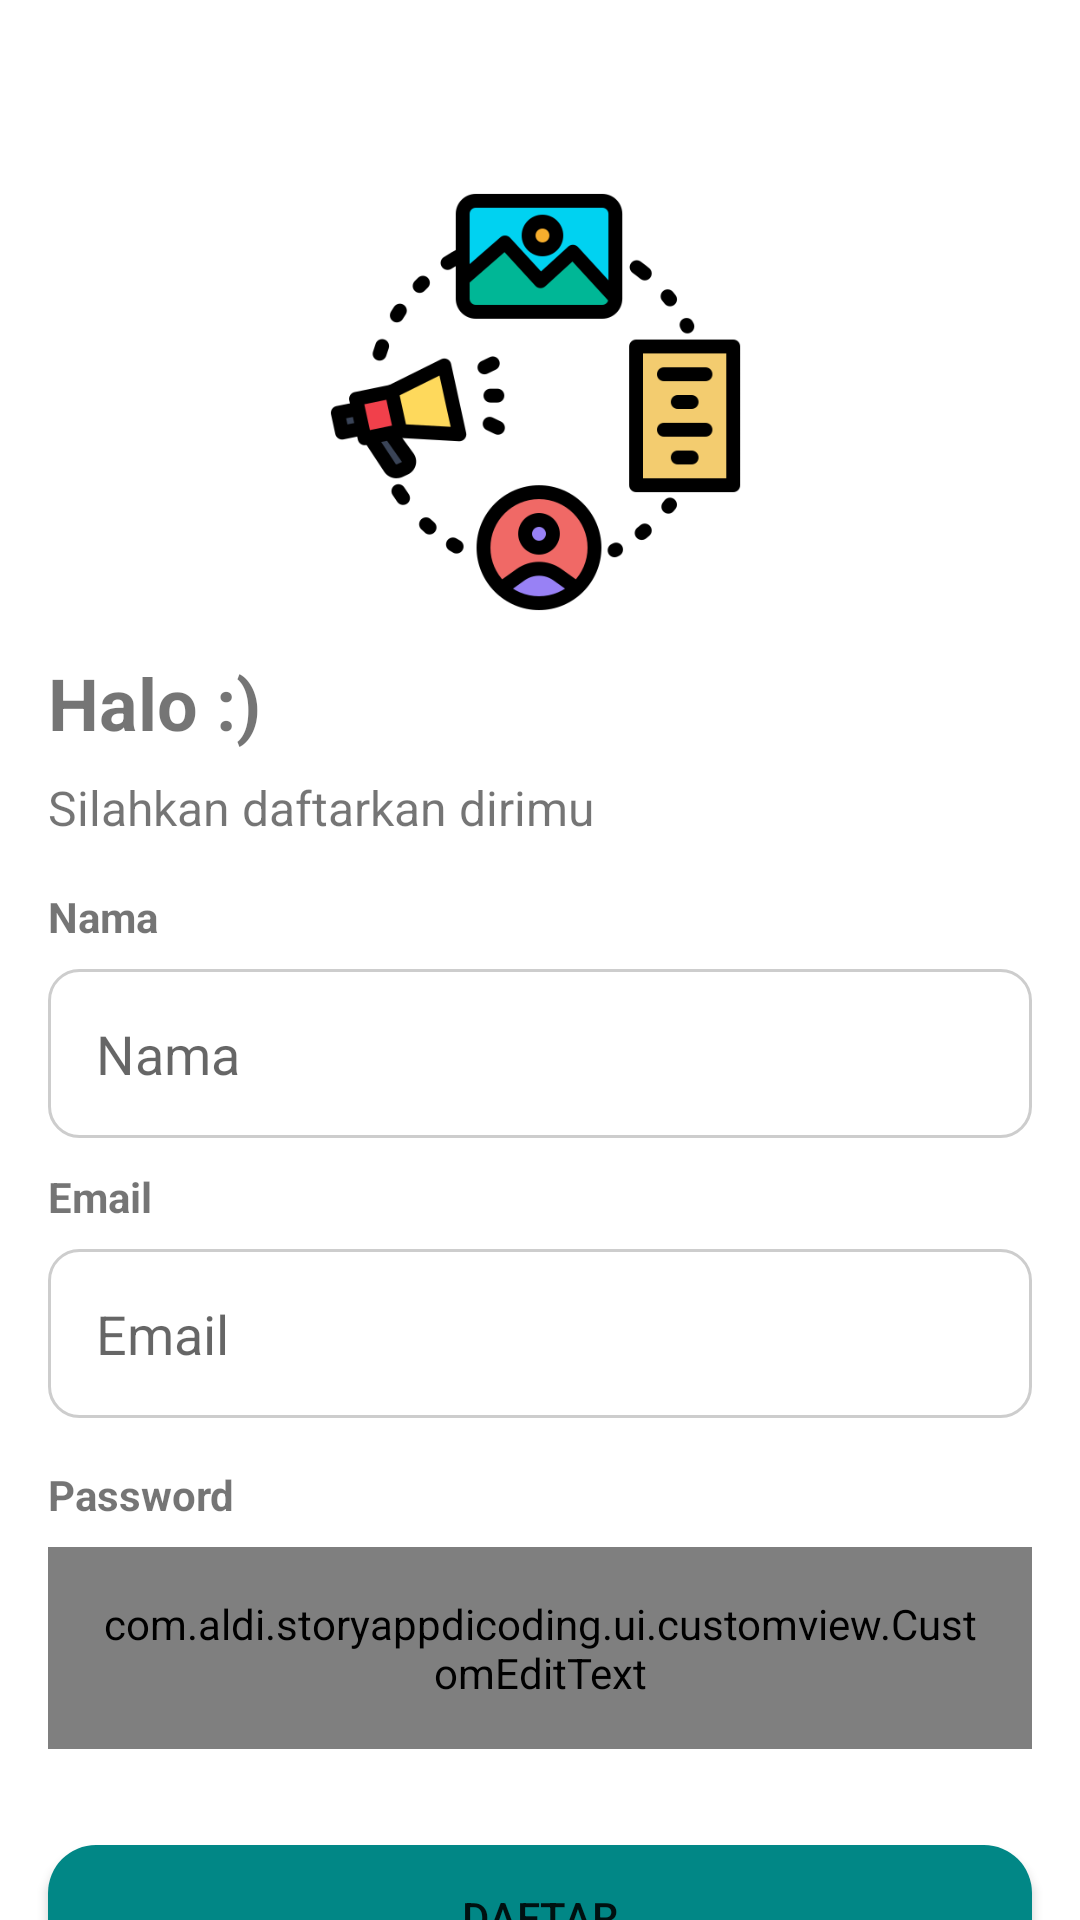

Here is an Android app screen rendered from its layout file. Give the layout XML and the strings, colors and styles it references.
<!-- AndroidManifest.xml: application theme Theme.StoryAppDicoding -->
<!-- res/layout/fragment_sign_up.xml -->
<?xml version="1.0" encoding="utf-8"?>
<androidx.constraintlayout.widget.ConstraintLayout xmlns:android="http://schemas.android.com/apk/res/android"
    xmlns:app="http://schemas.android.com/apk/res-auto"
    xmlns:tools="http://schemas.android.com/tools"
    android:layout_width="match_parent"
    android:layout_height="match_parent"
    tools:context=".ui.auth.signup.SignUpFragment">

    <ImageView
        android:id="@+id/imgLogo"
        android:layout_width="148dp"
        android:layout_height="148dp"
        android:layout_marginTop="60dp"
        android:src="@drawable/logoapp"
        app:layout_constraintEnd_toEndOf="parent"
        app:layout_constraintHorizontal_bias="0.498"
        app:layout_constraintStart_toStartOf="parent"
        app:layout_constraintTop_toTopOf="parent"
        android:contentDescription="@string/logo" />

    <TextView
        android:id="@+id/tvRegisterTitle"
        android:layout_width="wrap_content"
        android:layout_height="wrap_content"
        android:layout_marginStart="16dp"
        android:layout_marginTop="10dp"
        android:text="@string/halo"
        android:textSize="24sp"
        android:textStyle="bold"
        app:layout_constraintStart_toStartOf="parent"
        app:layout_constraintTop_toBottomOf="@id/imgLogo" />

    <TextView
        android:id="@+id/tvRegisterDesc"
        android:layout_width="match_parent"
        android:layout_height="wrap_content"
        android:layout_marginHorizontal="16dp"
        android:layout_marginTop="8dp"
        android:text="@string/register_desc"
        android:textSize="16sp"
        app:layout_constraintStart_toStartOf="parent"
        app:layout_constraintTop_toBottomOf="@+id/tvRegisterTitle" />

    <TextView
        android:id="@+id/tvNameTitle"
        android:layout_width="wrap_content"
        android:layout_height="wrap_content"
        android:layout_marginStart="16dp"
        android:layout_marginTop="16dp"
        android:text="@string/name"
        android:textStyle="bold"
        app:layout_constraintStart_toStartOf="parent"
        app:layout_constraintTop_toBottomOf="@+id/tvRegisterDesc" />

    <EditText
        android:id="@+id/ed_register_name"
        android:layout_width="match_parent"
        android:layout_height="wrap_content"
        android:layout_marginHorizontal="16dp"
        android:layout_marginTop="8dp"
        android:background="@drawable/bg_edit_text"
        android:hint="@string/name"
        android:inputType="textPersonName"
        android:padding="16dp"
        android:translationZ="0dp"
        app:layout_constraintTop_toBottomOf="@+id/tvNameTitle"
        tools:layout_editor_absoluteX="16dp" />

    <TextView
        android:id="@+id/tvEmailTitle"
        android:layout_width="wrap_content"
        android:layout_height="wrap_content"
        android:layout_marginStart="16dp"
        android:layout_marginTop="10dp"
        android:text="@string/email"
        android:textStyle="bold"
        app:layout_constraintStart_toStartOf="parent"
        app:layout_constraintTop_toBottomOf="@+id/ed_register_name" />

    <EditText
        android:id="@+id/ed_register_email"
        android:layout_width="match_parent"
        android:layout_height="wrap_content"
        android:layout_marginHorizontal="16dp"
        android:layout_marginTop="8dp"
        android:background="@drawable/bg_edit_text"
        android:hint="@string/email"
        android:inputType="textEmailAddress"
        android:padding="16dp"
        android:translationZ="0dp"
        app:layout_constraintTop_toBottomOf="@+id/tvEmailTitle"
        tools:layout_editor_absoluteX="16dp" />

    <TextView
        android:id="@+id/tvPasswordTitle"
        android:layout_width="wrap_content"
        android:layout_height="wrap_content"
        android:layout_marginStart="16dp"
        android:layout_marginTop="16dp"
        android:text="@string/password"
        android:textStyle="bold"
        app:layout_constraintStart_toStartOf="parent"
        app:layout_constraintTop_toBottomOf="@id/ed_register_email" />

    <com.aldi.storyappdicoding.ui.customview.CustomEditText
        android:id="@+id/ed_register_password"
        android:layout_width="match_parent"
        android:layout_height="wrap_content"
        android:layout_marginHorizontal="16dp"
        android:layout_marginTop="8dp"
        android:background="@drawable/bg_edit_text"
        android:hint="@string/password"
        android:inputType="textPassword"
        android:padding="16dp"
        android:translationZ="0dp"
        app:layout_constraintTop_toBottomOf="@id/tvPasswordTitle" />

    <ProgressBar
        android:id="@+id/pb_create_signup"
        style="?android:attr/progressBarStyle"
        android:layout_width="wrap_content"
        android:layout_height="wrap_content"
        android:visibility="invisible"
        app:layout_constraintBottom_toBottomOf="parent"
        app:layout_constraintEnd_toEndOf="parent"
        app:layout_constraintStart_toStartOf="parent"
        app:layout_constraintTop_toTopOf="parent" />

    <Button
        android:id="@+id/bt_sign_up"
        android:layout_width="match_parent"
        android:layout_height="wrap_content"
        android:layout_marginHorizontal="16dp"
        android:layout_marginTop="32dp"
        android:background="@drawable/bg_button"
        android:text="@string/sign_up"
        android:translationZ="0dp"
        app:backgroundTint="@null"
        app:layout_constraintTop_toBottomOf="@+id/ed_register_password" />

    <LinearLayout
        android:id="@+id/layoutTextRegister"
        android:layout_width="wrap_content"
        android:layout_height="wrap_content"
        android:layout_marginTop="16dp"
        android:orientation="horizontal"
        app:layout_constraintEnd_toEndOf="parent"
        app:layout_constraintStart_toStartOf="parent"
        app:layout_constraintTop_toBottomOf="@+id/bt_sign_up">

        <TextView
            android:id="@+id/tv_have_account"
            android:layout_width="wrap_content"
            android:layout_height="wrap_content"
            android:text="@string/have_account"
            tools:layout_editor_absoluteX="151dp"
            tools:layout_editor_absoluteY="530dp" />

        <TextView
            android:id="@+id/tv_signup_have_account"
            android:layout_width="wrap_content"
            android:layout_height="wrap_content"
            android:text="@string/login"
            android:layout_marginStart="4dp"
            android:textColor="@color/teal_200"
            android:textStyle="bold"
            tools:layout_editor_absoluteX="284dp"
            tools:layout_editor_absoluteY="533dp" />

    </LinearLayout>

</androidx.constraintlayout.widget.ConstraintLayout>
<!-- resources referenced by this layout -->
<resources>
  <!-- drawable bg_button (drawable) -->
  <?xml version="1.0" encoding="utf-8"?>
  <shape xmlns:android="http://schemas.android.com/apk/res/android">
  
      <corners
          android:radius="16dp"/>
  
      <solid
          android:color="@color/teal_700"/>
  
  </shape>
  <!-- drawable bg_edit_text (drawable) -->
  <?xml version="1.0" encoding="utf-8"?>
  <shape xmlns:android="http://schemas.android.com/apk/res/android">
  
      <stroke
          android:color="#CDCDCD"
          android:width="1dp"/>
  
      <corners
          android:radius="10dp"/>
  
  </shape>
  <!-- drawable logoapp: png bitmap (drawable, 26007 bytes) -->
  <string name="email">Email</string>
  <string name="halo">Halo :)</string>
  <string name="have_account">Sudah punya akun ?</string>
  <string name="login">Masuk</string>
  <string name="logo">Logo</string>
  <string name="name">Nama</string>
  <string name="password">Password</string>
  <string name="register_desc">Silahkan daftarkan dirimu</string>
  <string name="sign_up">Daftar</string>
  <style name="Theme.StoryAppDicoding" parent="Theme.MaterialComponents.DayNight.DarkActionBar">
          
          <item name="colorPrimary">#09A6A5</item>
          <item name="colorPrimaryVariant">@color/purple_700</item>
          <item name="colorOnPrimary">@color/white</item>
          
          <item name="colorSecondary">@color/teal_200</item>
          <item name="colorSecondaryVariant">@color/teal_700</item>
          <item name="colorOnSecondary">@color/black</item>
          
          <item name="android:statusBarColor">?attr/colorPrimaryVariant</item>
          
      </style>
  <!-- not gathered from this repository: default colours our renderer supplied (Android Studio template values) -->
  <color name="purple_700">#FF3700B3</color>
  <color name="teal_200">#FF03DAC5</color>
  <color name="teal_700">#FF018786</color>
  <color name="black">#FF000000</color>
  <color name="white">#FFFFFFFF</color>
</resources>
